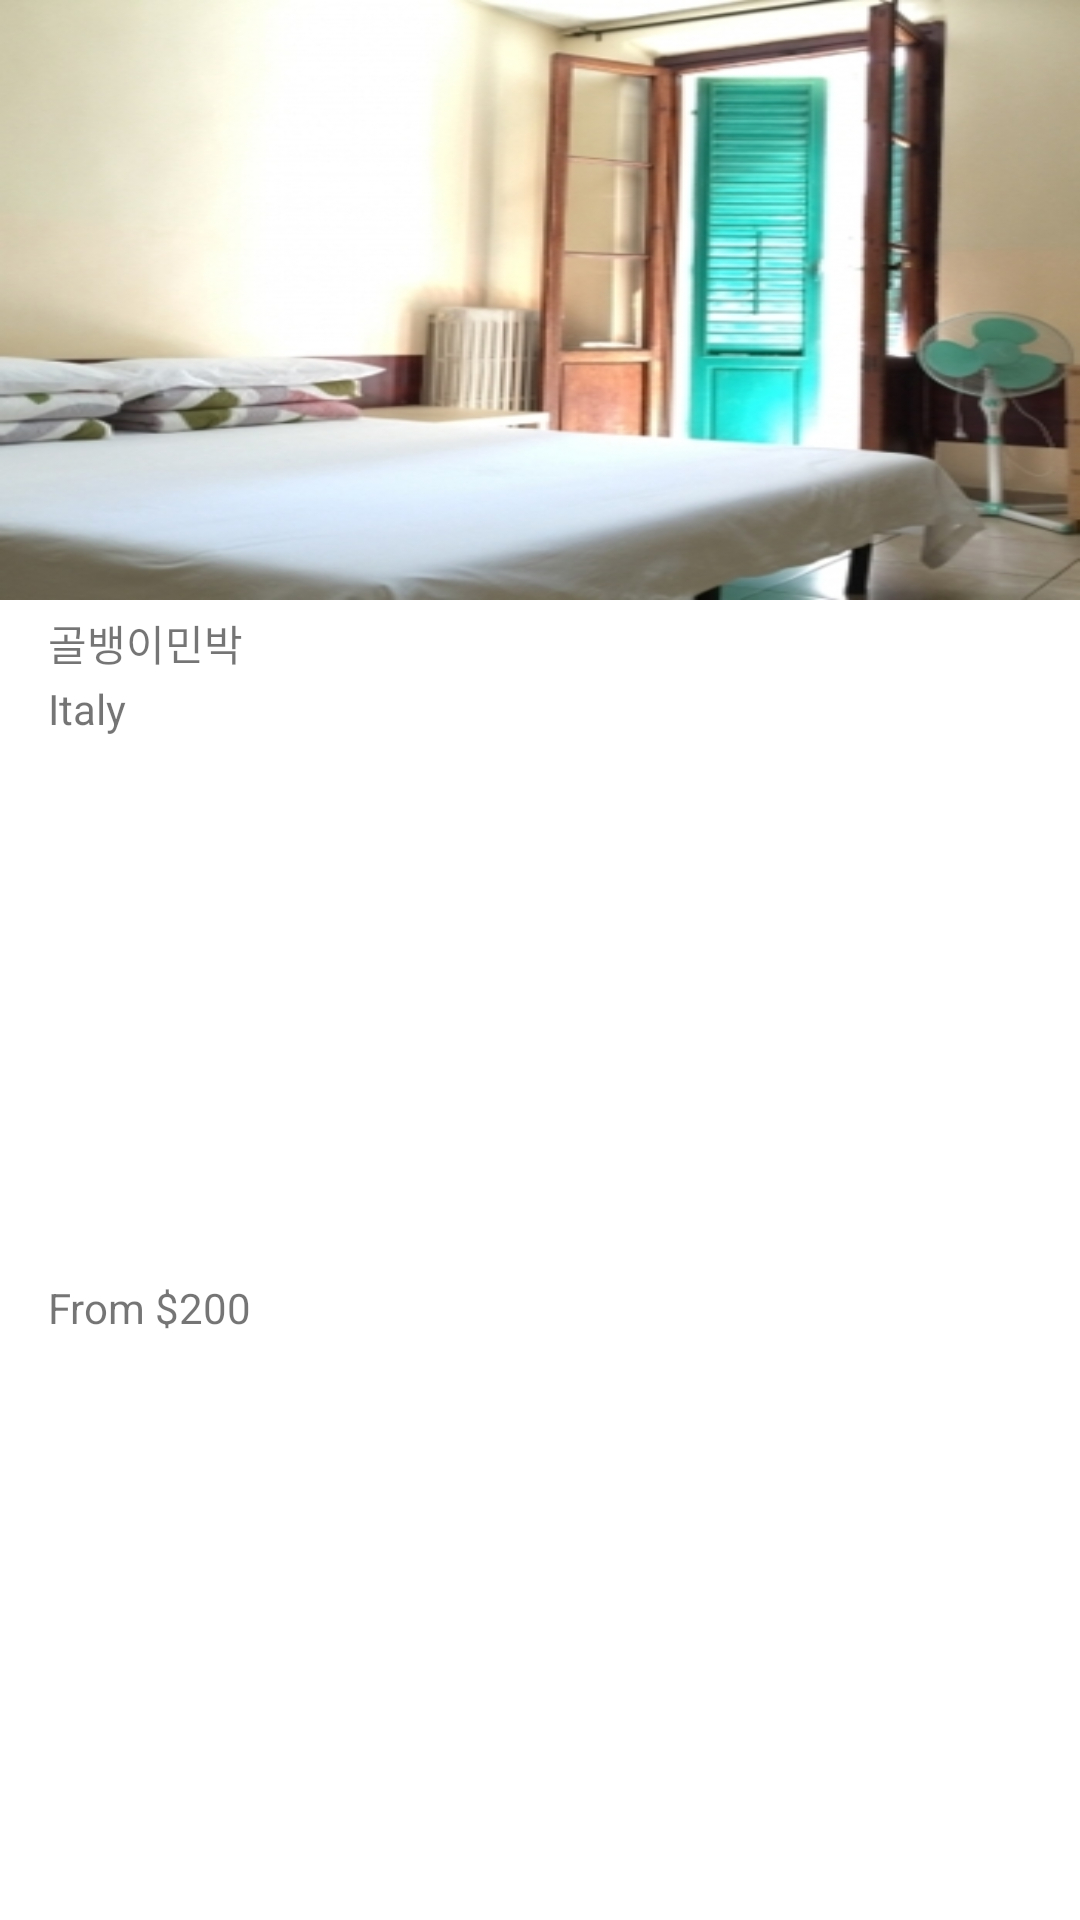

Write the Android layout XML for this screen, with the resource values it uses.
<!-- AndroidManifest.xml: application theme Theme.Trip_Project -->
<!-- res/layout/foryou_item.xml -->
<?xml version="1.0" encoding="utf-8"?>
<androidx.constraintlayout.widget.ConstraintLayout xmlns:android="http://schemas.android.com/apk/res/android"
    xmlns:app="http://schemas.android.com/apk/res-auto"
    xmlns:tools="http://schemas.android.com/tools"
    android:layout_width="180dp"
    android:layout_height="wrap_content"
    android:layout_marginStart="16dp"
    android:clickable="false"
    android:background="@drawable/card_bg">


    <ImageView
        android:id="@+id/place_image"
        android:layout_width="0dp"
        android:layout_height="200dp"
        android:adjustViewBounds="true"
        android:scaleType="fitXY"
        app:layout_constraintEnd_toEndOf="parent"
        app:layout_constraintStart_toStartOf="parent"
        app:layout_constraintTop_toTopOf="parent"
        app:srcCompat="@drawable/hotel1" />

    <TextView
        android:id="@+id/place_name"
        android:layout_width="wrap_content"
        android:layout_height="wrap_content"
        android:layout_marginStart="16dp"
        android:layout_marginTop="4dp"
        android:text="골뱅이민박"
        app:layout_constraintStart_toStartOf="parent"
        app:layout_constraintTop_toBottomOf="@+id/place_image" />

    <TextView
        android:id="@+id/country_name"
        android:layout_width="wrap_content"
        android:layout_height="wrap_content"
        android:layout_marginTop="2dp"
        android:text="Italy"
        app:layout_constraintStart_toStartOf="@+id/place_name"
        app:layout_constraintTop_toBottomOf="@+id/place_name" />

    <TextView
        android:id="@+id/price"
        android:layout_width="wrap_content"
        android:layout_height="wrap_content"
        android:layout_marginTop="2dp"
        android:layout_marginBottom="16dp"
        android:text="From $200"
        app:layout_constraintBottom_toBottomOf="parent"
        app:layout_constraintStart_toStartOf="@+id/country_name"
        app:layout_constraintTop_toBottomOf="@+id/country_name" />
</androidx.constraintlayout.widget.ConstraintLayout>
<!-- resources referenced by this layout -->
<resources>
  <!-- drawable hotel1: jpg bitmap (drawable, 74697 bytes) -->
  <style name="Theme.Trip_Project" parent="Theme.MaterialComponents.DayNight.DarkActionBar">
      </style>
</resources>
